10-way image classification set "spp10" from GitHub (fmcruz23/eds-232-lab-4); label vocabulary: Nicrophorus tomentosus beetle, Argyria lacteella moth, Orgyia definita moth, Campaea margaritaria moth, Eudryas grata moth, Euphydryas editha butterfly, 04631 animalia chordata mammalia artiodactyla bovidae oreamnos americanus, fennel plant, Reseda lutea plant, valerian plant.

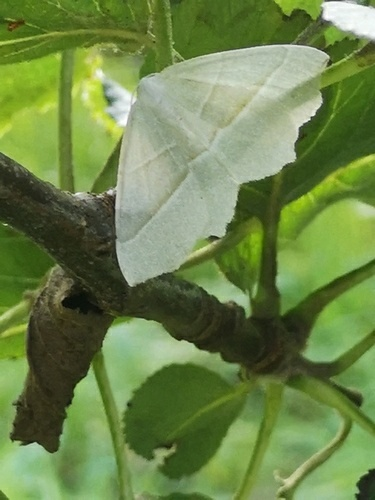
Label: Campaea margaritaria moth

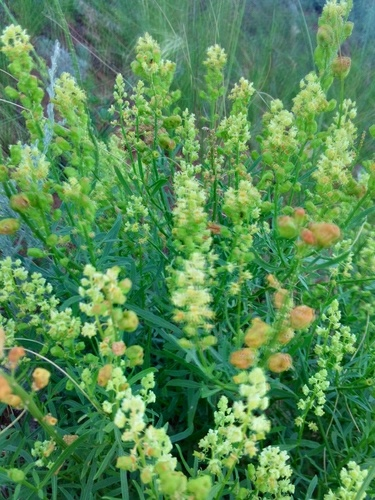
Label: Reseda lutea plant

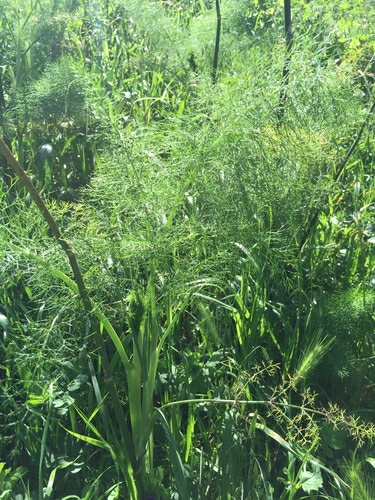
Label: fennel plant

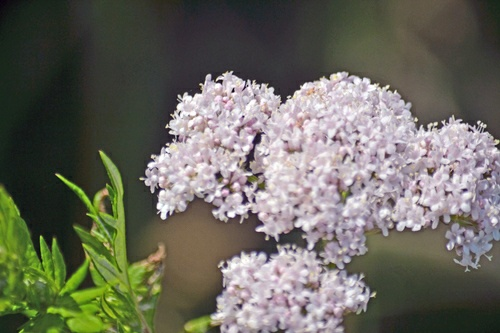
Label: valerian plant

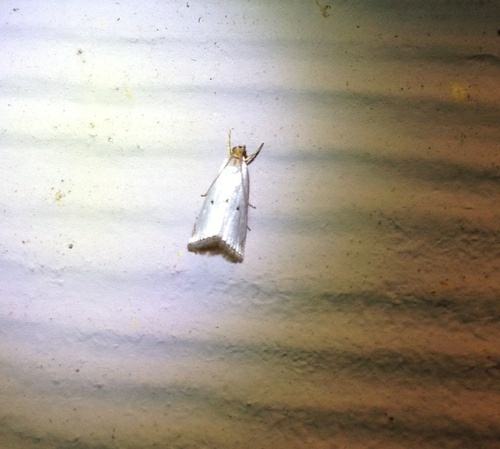
Label: Argyria lacteella moth
